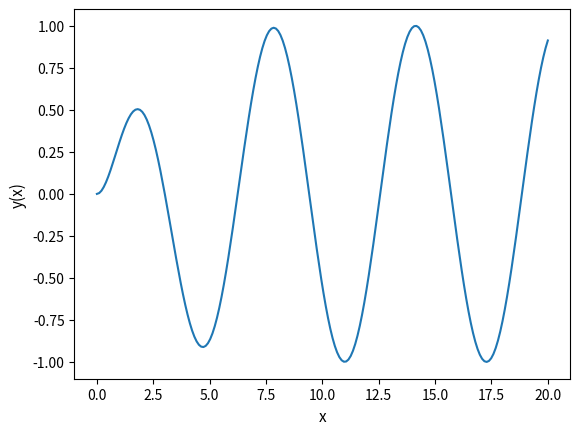

The script that saved this image:
from __future__ import print_function
import matplotlib.pyplot as plt
import numpy as np
from scipy import integrate

"""
    solve the second-order ODE y'' + y' + y = cos(x), y(0) = y'(0) = 0 over 0 to 20, and plot the numerical solution
"""


def dYdx(Y, x):
    # Here Y is a vector containing two elements: Y[0] = y1, Y[1] = y2
    return [Y[1], np.cos(x) - Y[0] - Y[1]]


U0 = [0, 0]
xs = np.linspace(0, 20, 200)
Us = integrate.odeint(dYdx, U0, xs)
ys = Us[:, 0]

# plot
fig, ax = plt.subplots()
ax.plot(xs, ys)
ax.set_xlabel('x', fontsize=11)
ax.set_ylabel('y(x)', fontsize=11)
plt.show()
